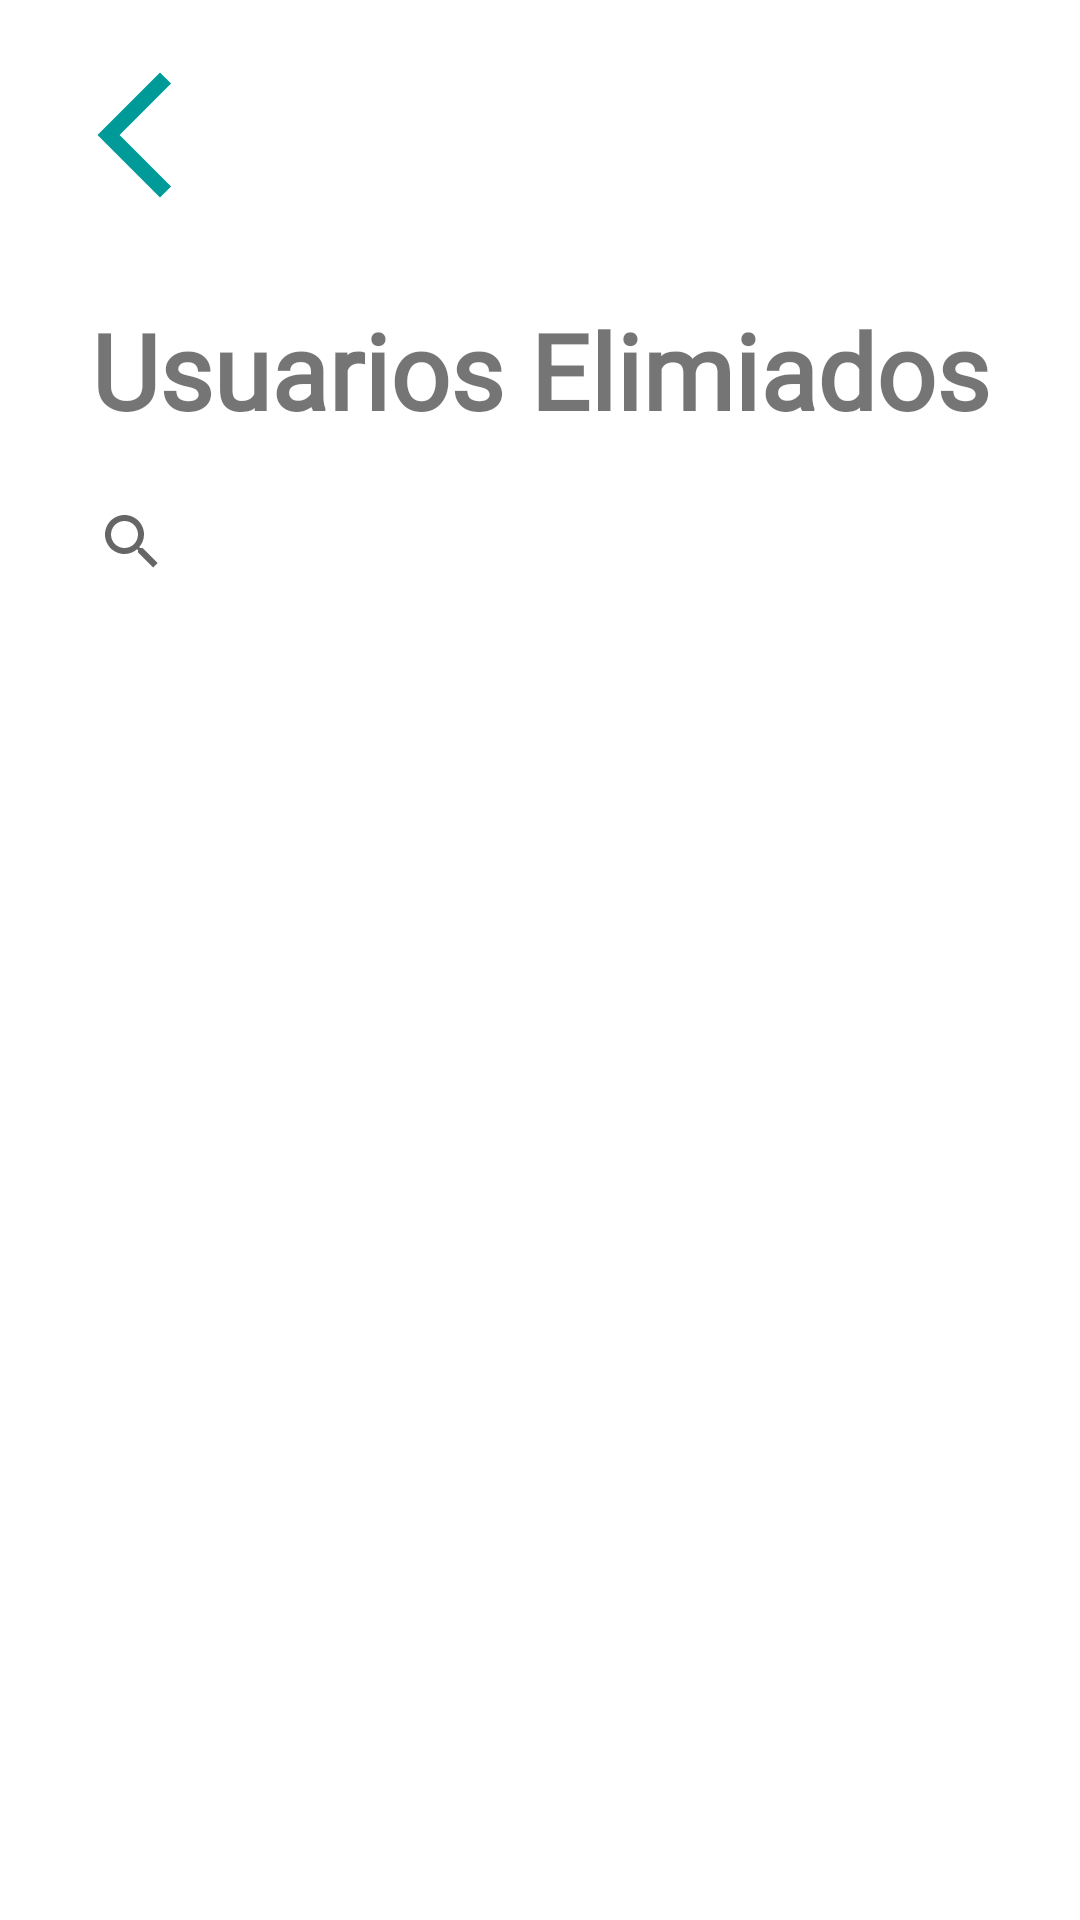

Layout XML and referenced resources for this Android screen:
<!-- AndroidManifest.xml: application theme Theme.Ficaleche -->
<!-- res/layout/fragment_remover.xml -->
<?xml version="1.0" encoding="utf-8"?>
<FrameLayout xmlns:android="http://schemas.android.com/apk/res/android"
    xmlns:tools="http://schemas.android.com/tools"
    android:layout_width="match_parent"
    android:layout_height="match_parent"
    xmlns:app="http://schemas.android.com/apk/res-auto"
    tools:context=".Remover">

    
    <LinearLayout
        android:layout_width="match_parent"
        android:layout_height="wrap_content"
        android:orientation="vertical"
        android:layout_margin="20dp">

        <ImageView
            android:id="@+id/BotonAtrasVerUsuariosRemovidos"
            android:layout_width="50dp"
            android:layout_height="50dp"
            android:src="@drawable/ic_baseline_arrow_back_ios_new_24" />

        <TextView
            android:layout_width="match_parent"
            android:layout_height="wrap_content"
            android:layout_marginTop="30dp"
            android:fontFamily="@font/abhaya_libre"
            android:gravity="center"
            android:text="Usuarios Elimiados"
            android:textSize="35dp"
            android:textStyle="bold" />

        <androidx.appcompat.widget.SearchView
            android:id="@+id/BuscadorUsuariosEliminados"
            android:layout_width="match_parent"
            android:layout_height="wrap_content"
            android:layout_marginTop="10dp"
            app:queryHint="Buscador..."/>

        <androidx.recyclerview.widget.RecyclerView
            android:id="@+id/RecyclerUsuariosEliminados"
            android:layout_width="match_parent"
            android:layout_height="match_parent"
            android:layout_marginTop="15dp" />

    </LinearLayout>

</FrameLayout>
<!-- resources referenced by this layout -->
<resources>
  <!-- drawable ic_baseline_arrow_back_ios_new_24 (drawable) -->
  <vector android:height="24dp" android:tint="#009A98"
      android:viewportHeight="24" android:viewportWidth="24"
      android:width="24dp" xmlns:android="http://schemas.android.com/apk/res/android">
      <path android:fillColor="@android:color/white" android:pathData="M17.77,3.77l-1.77,-1.77l-10,10l10,10l1.77,-1.77l-8.23,-8.23z"/>
  </vector>
  <style name="Theme.Ficaleche" parent="Theme.MaterialComponents.DayNight.NoActionBar">
          
          <item name="colorPrimary">@color/blue</item>
          <item name="colorPrimaryVariant">@color/black</item>
          <item name="colorOnPrimary">@color/white</item>
          
          <item name="colorSecondary">@color/teal_200</item>
          <item name="colorSecondaryVariant">@color/teal_700</item>
          <item name="colorOnSecondary">@color/white</item>
          
          <item name="android:statusBarColor">?attr/colorPrimaryVariant</item>
          
      </style>
  <color name="blue">#009A98</color>
  <color name="black">#FF000000</color>
  <color name="white">#FFFFFFFF</color>
  <color name="teal_200">#FF03DAC5</color>
  <color name="teal_700">#FF018786</color>
</resources>
